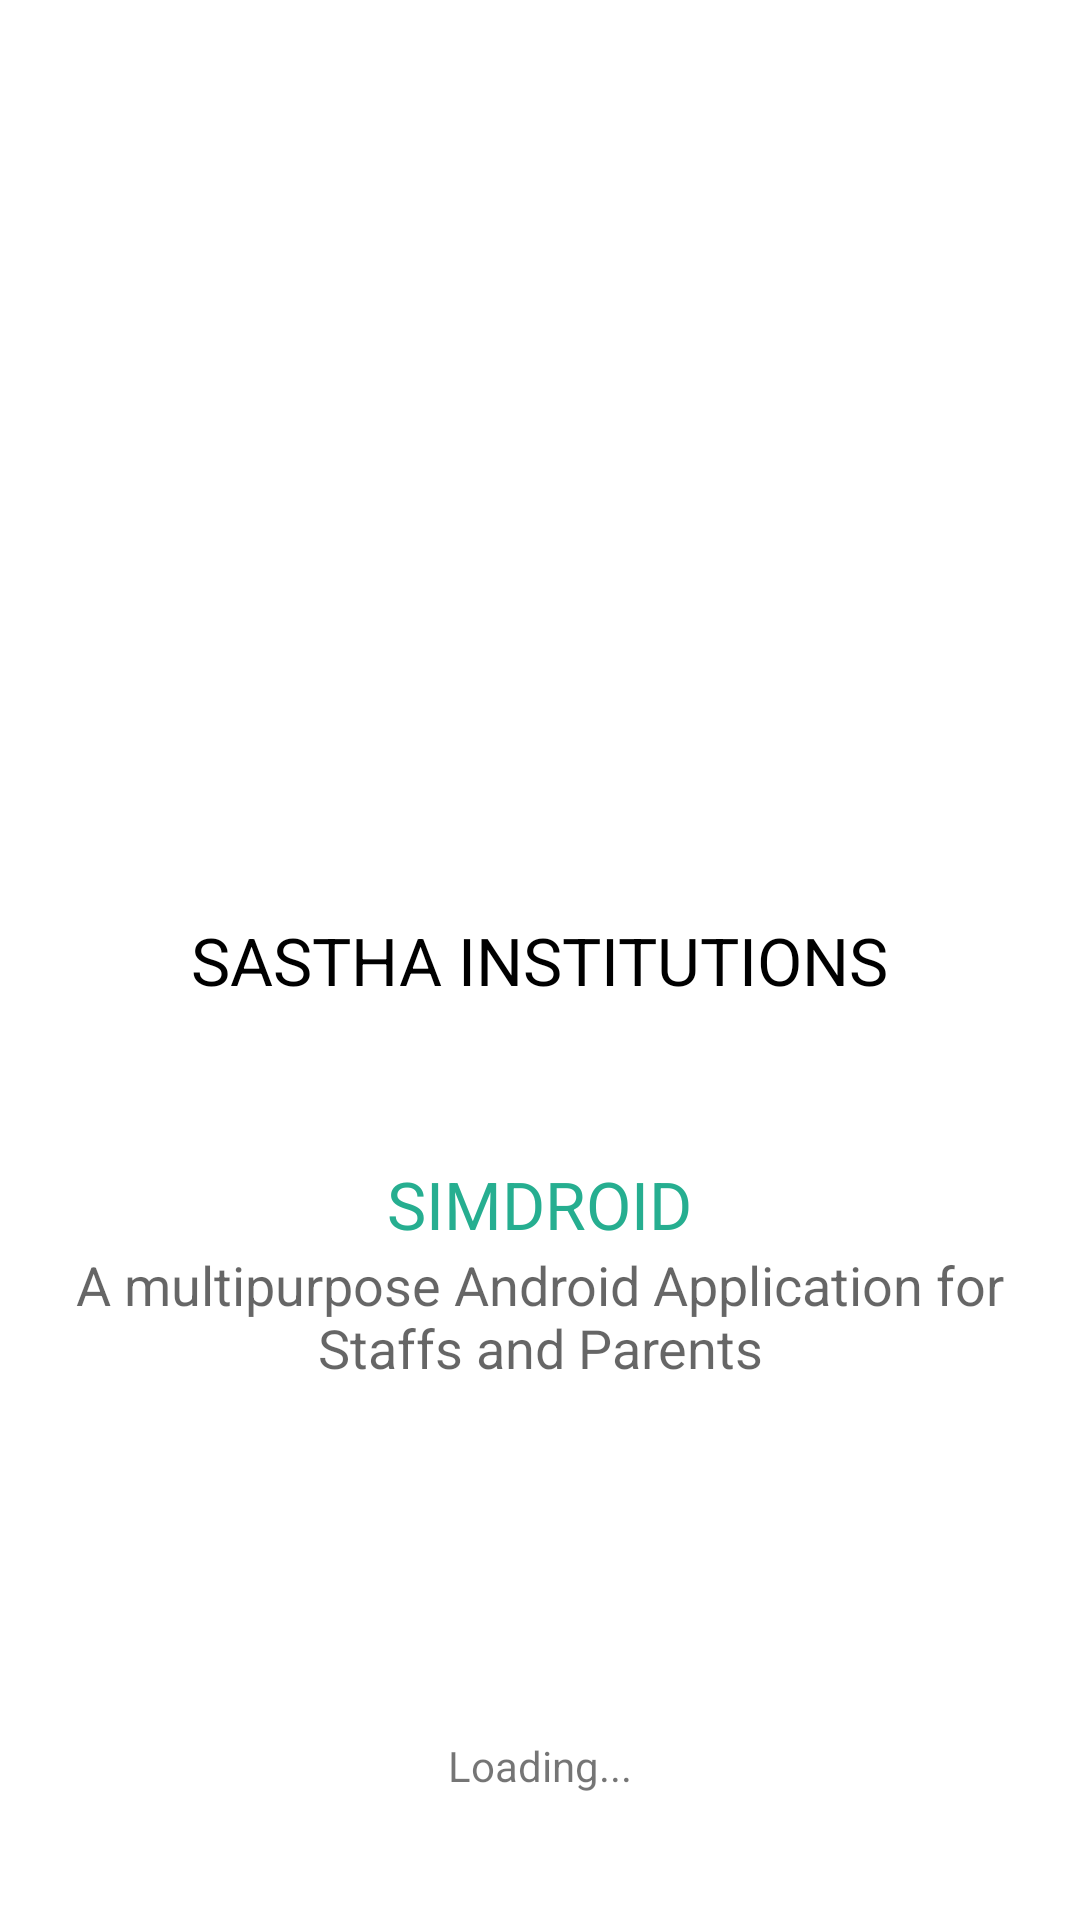

The Android layout XML behind this screen, and the referenced resources:
<!-- AndroidManifest.xml: application theme AppTheme -->
<!-- res/layout/activity_splash.xml -->
<?xml version="1.0" encoding="utf-8"?>
<RelativeLayout xmlns:android="http://schemas.android.com/apk/res/android"
    android:layout_width="match_parent"
    android:layout_height="match_parent"
    android:background="@color/white">

    <TextView
        android:id="@+id/textView"
        android:layout_width="wrap_content"
        android:layout_height="wrap_content"
        android:layout_centerInParent="true"
        android:layout_marginTop="20dp"
        android:text="SASTHA INSTITUTIONS"
        android:textAppearance="?android:attr/textAppearanceLarge"
        android:textColor="#000" />

    <ImageView
        android:layout_width="wrap_content"
        android:layout_height="wrap_content"
        android:id="@+id/imageView"
        android:src="@drawable/dddd"
        android:layout_above="@+id/textView"
        android:layout_centerHorizontal="true" />

    <TextView
        android:layout_width="wrap_content"
        android:layout_height="wrap_content"
        android:textAppearance="?android:attr/textAppearanceLarge"
        android:text="@string/app_name_caps"
        android:id="@+id/textView2"
        android:gravity="center"
        android:textColor="@color/ColorPrimary"
        android:layout_marginTop="52dp"
        android:layout_below="@+id/textView"
        android:layout_centerHorizontal="true" />

    <TextView
        android:layout_width="wrap_content"
        android:layout_height="wrap_content"
        android:textAppearance="?android:attr/textAppearanceMedium"
        android:text="A multipurpose Android Application for Staffs and Parents"
        android:id="@+id/textView3"
        android:layout_below="@+id/textView2"
        android:gravity="center"
        android:layout_alignParentLeft="true"
        android:layout_alignParentStart="true"
        android:layout_alignParentRight="true"
        android:layout_alignParentEnd="true" />

    <TextView
        android:layout_width="wrap_content"
        android:layout_height="wrap_content"
        android:textAppearance="?android:attr/textAppearanceSmall"
        android:text="Loading..."
        android:gravity="center"
        android:id="@+id/textView4"
        android:layout_alignParentBottom="true"
        android:layout_centerHorizontal="true"
        android:layout_marginBottom="42dp" />




</RelativeLayout>
<!-- resources referenced by this layout -->
<resources>
  <color name="ColorPrimary">#26ae90</color>
  <color name="white">#ffffff</color>
  <string name="app_name_caps">SIMDROID</string>
  <style name="AppTheme" parent="Theme.AppCompat.Light">
          
  
          <item name="windowActionBar">false</item>
          <item name="windowNoTitle">true</item>
      </style>
</resources>
